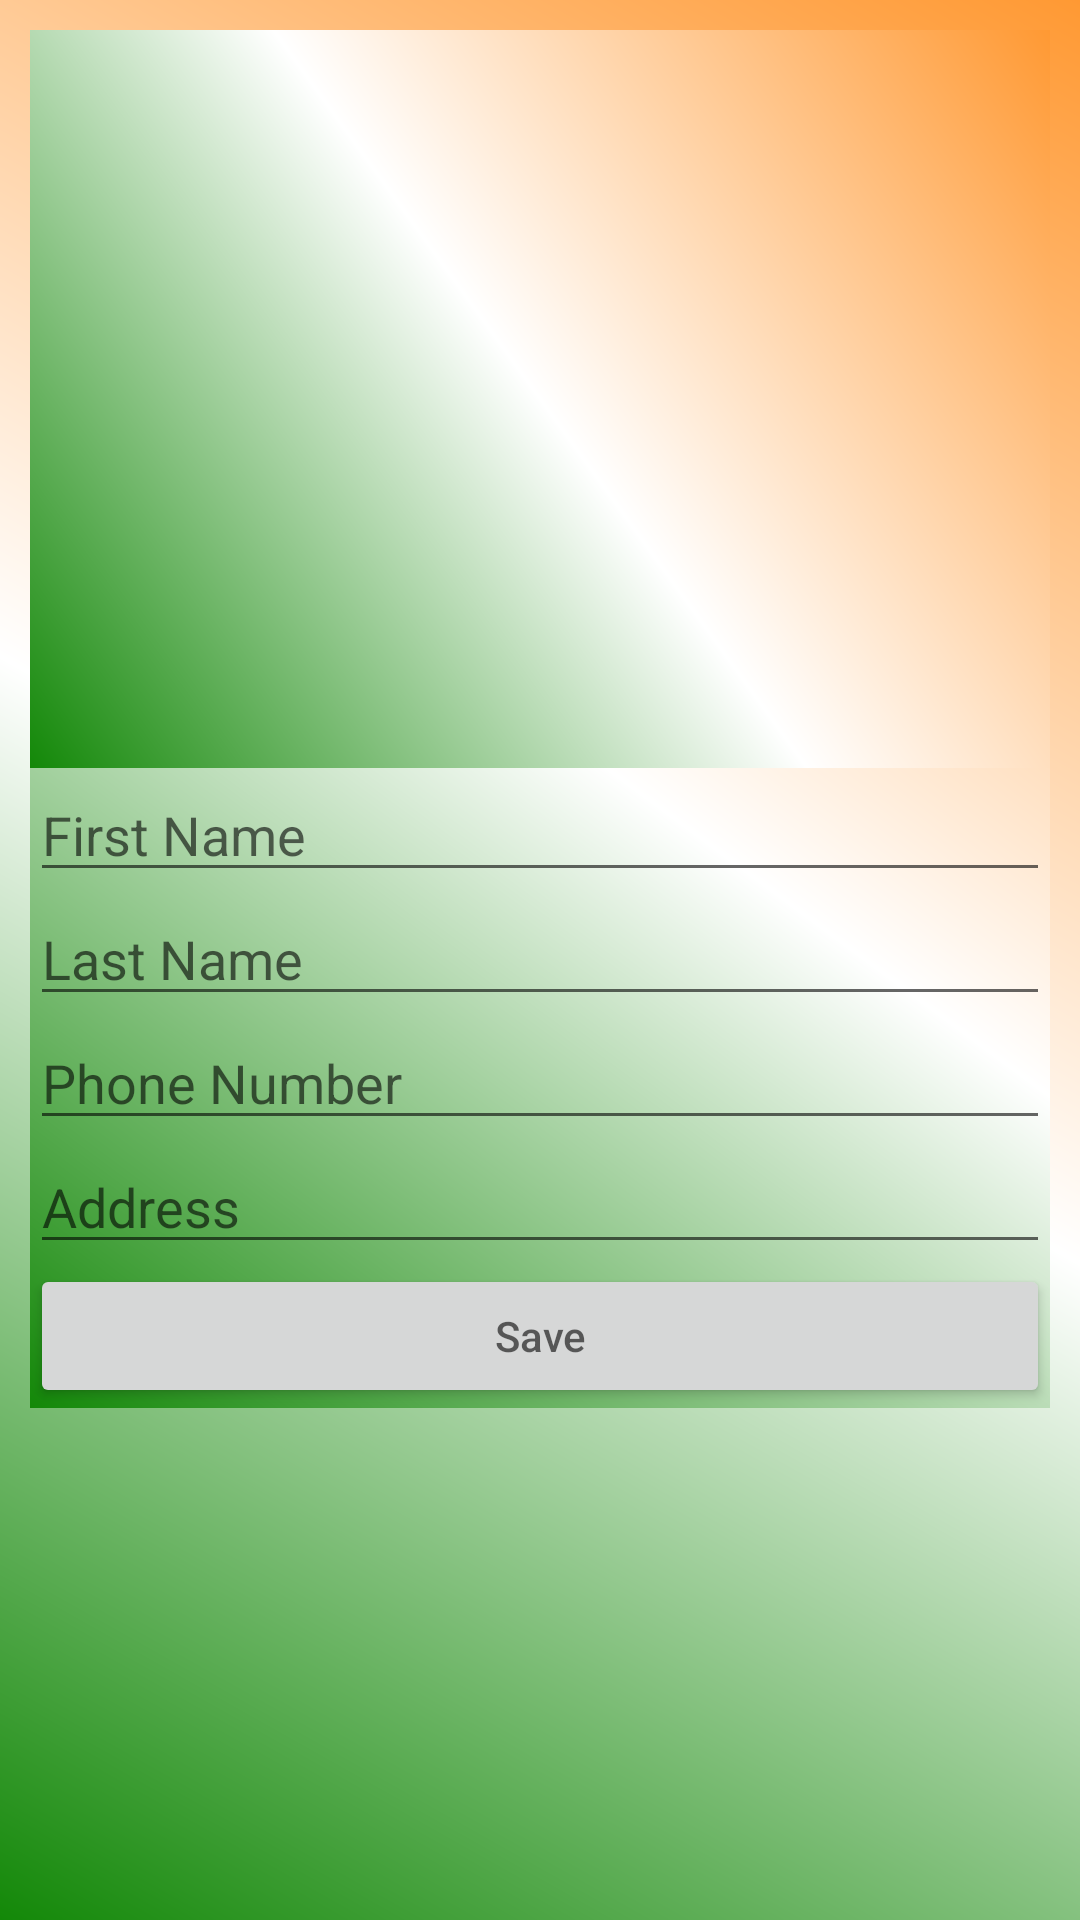

Write the Android layout XML for this screen, with the resource values it uses.
<!-- AndroidManifest.xml: application theme AppTheme -->
<!-- res/layout/activity_profile.xml -->
<?xml version="1.0" encoding="utf-8"?>
<ScrollView xmlns:android="http://schemas.android.com/apk/res/android"
    xmlns:app="http://schemas.android.com/apk/res-auto"
    xmlns:tools="http://schemas.android.com/tools"
    android:layout_width="match_parent"
    android:layout_height="match_parent"
    tools:context=".Profile">

    <LinearLayout
        android:layout_width="match_parent"
        android:layout_height="wrap_content"
        android:layout_marginTop="10dp"
        android:layout_marginLeft="10dp"
        android:layout_marginRight="10dp"
        android:orientation="vertical">

        <ImageView
            android:layout_width="match_parent"
            android:layout_height="246dp"
            android:src="@drawable/background_homepage" />

        <EditText
            android:id="@+id/firstName"
            android:layout_width="match_parent"
            android:layout_height="wrap_content"
            android:hint="@string/fname"
            />

        <EditText
            android:id="@+id/LastName"
            android:layout_width="match_parent"
            android:layout_height="wrap_content"
            android:hint="@string/lname"
            />

        <EditText
            android:id="@+id/mobile"
            android:layout_width="match_parent"
            android:layout_height="wrap_content"
            android:hint="@string/number"
            android:inputType="phone"
            />

        <EditText
            android:id="@+id/add"
            android:layout_width="match_parent"
            android:layout_height="wrap_content"
            android:hint="@string/address"
            />

        <Button
            android:id="@+id/save"
            android:layout_width="match_parent"
            android:layout_height="wrap_content"
            android:hint="@string/save"
            />


    </LinearLayout>

</ScrollView>
<!-- resources referenced by this layout -->
<resources>
  <string name="address">Address</string>
  <string name="fname">First Name</string>
  <string name="lname">Last Name</string>
  <string name="number">Phone Number</string>
  <string name="save">Save</string>
  <style name="AppTheme" parent="Theme.AppCompat.Light.DarkActionBar">
          
          <item name="colorPrimary">@color/blue</item>
          <item name="colorPrimaryDark">@color/saffron</item>
          <item name="colorAccent">@color/colorAccent</item>
          <item name="android:background">@drawable/back</item>
      </style>
  <color name="blue">#3C5A99</color>
  <color name="saffron">#ff9933</color>
  <color name="colorAccent">#D81B60</color>
  <!-- drawable back (drawable) -->
  <?xml version="1.0" encoding="utf-8"?>
  <shape xmlns:android="http://schemas.android.com/apk/res/android">
  <gradient android:angle="45"
      android:startColor="@color/lime"
      android:endColor="@color/saffron"
      android:centerColor="@color/White"
      >
  </gradient>
  </shape>
  <color name="lime">#138808</color>
  <color name="White">#ffffff</color>
</resources>
